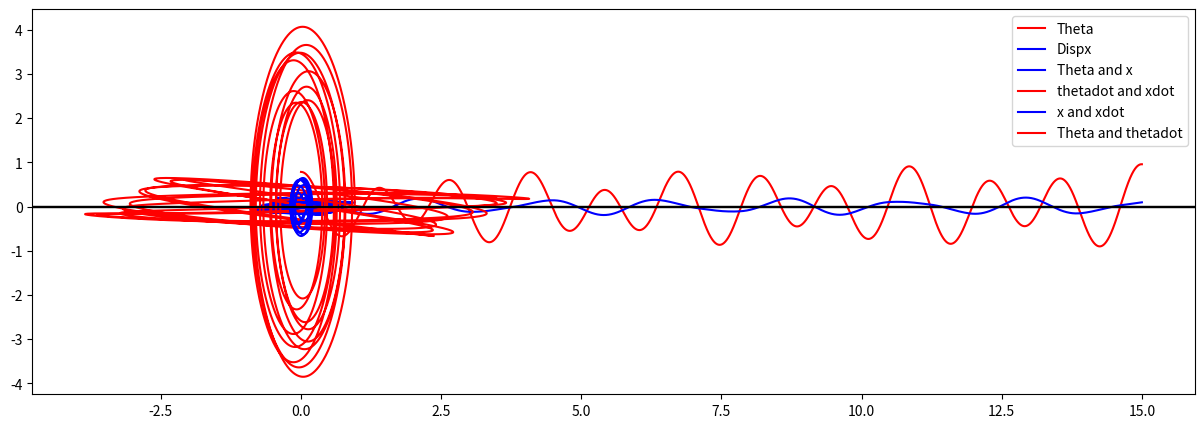

Write Python code to recreate this figure.
import matplotlib
import numpy as np
import math
import matplotlib.pyplot as plt

l = 0.5
g = 9.8
m1 = 100
m2 = 10
timeTotal = 15
dt = 0.0015
k = 1000
theta0 = np.pi / 4
thetadot = 0
x = 0.1
xdot = 0


def fn(theta, w, x, u, g, l, m1, m2, k):
    return np.array([w, (((-m2 * l * w * w * np.sin(theta) - m2 * g * np.sin(theta)* np.cos(theta) + k * x) / (m1 + m2 - m2 * np.cos(theta)*np.cos(theta))) * np.cos(theta) - g * np.sin(theta)) / l,
                     u,(m2 * l * w * w * math.sin(theta) + m2 * g * np.sin(theta)* np.cos(theta) - k * x) / ( m1 + m2 - m2 * np.cos(theta) * np.cos(theta))])


yn = np.array([theta0, thetadot, x, xdot])
yExplicit = yn.copy()

time = 0
while time < timeTotal:
    y =yn+dt*fn(yn[0], yn[1], yn[2], yn[3], g, l, m1, m2, k)
    yn = y.copy()
    time = time + dt
    yExplicit = np.vstack((yExplicit, y))
    print(yn)
print("After 10 seconds value of θ is : -0.636"  "\nAfter 10 seconds value of x is : -0.062")
t = np.linspace(0, timeTotal, num=len(yExplicit))
plt.rcParams["figure.figsize"] = 15, 5
a = plt.plot(t, yExplicit[:, 0], label='Theta', color='red')
b = plt.plot(t, yExplicit[:, 2], label='Dispx', color='blue')
plt.axhline(0, color='black')
plt.legend(loc='best')
plt.show()


plt.rcParams["figure.figsize"] = 15, 5
d = plt.plot(yExplicit[:, 0], yExplicit[:, 2], label='Theta and x', color='blue')
plt.axhline(0, color='black')
plt.legend(loc='best')
plt.show()


plt.rcParams["figure.figsize"] = 15, 5
c = plt.plot(yExplicit[:, 1], yExplicit[:, 3], label='thetadot and xdot', color='red')
plt.axhline(0, color='black')
plt.legend(loc='best')
plt.show()


plt.rcParams["figure.figsize"] = 15, 5
d = plt.plot(yExplicit[:, 2], yExplicit[:, 3], label='x and xdot', color='blue')
plt.axhline(0, color='black')
plt.legend(loc='best')
plt.show()


plt.rcParams["figure.figsize"] = 15, 5
c = plt.plot(yExplicit[:, 0], yExplicit[:, 1], label='Theta and thetadot', color='red')
plt.axhline(0, color='black')
plt.legend(loc='best')
plt.show()

